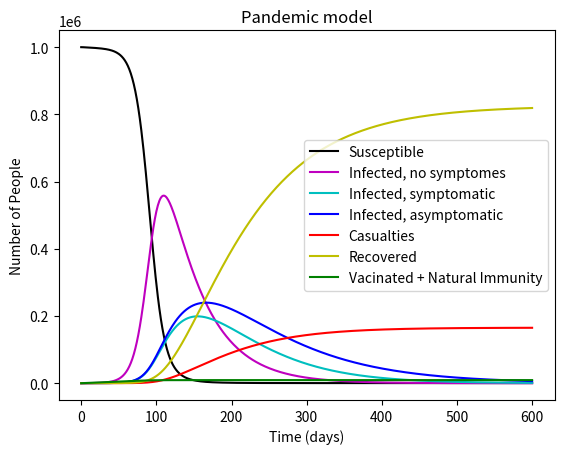

The script that saved this image:


#define initial pandemic state
state_0 = {
    'S':[1000000],
    'I0':[100],
    'Is':[0],
    'Ia':[0],
    'C':[0],
    'H':[0],
    'V':[0]
}

#define budget and spending breakdown X, Y, Z
B = 500
X = 100
Y = 300
Z = 100
print('Valid budget:', B == (X+Y+Z))

#calculate total population and add it to the state_0
N = [sum(i) for i in zip(*list(state_0.values()))]
N_0 = {'N':N}
state_0.update(N_0)

#add iteration limit (aid in troubleshooting)
t_limit = 600 #define maximum iterations before exiting
t_limit = {'t_limit':t_limit}
state_0.update(t_limit)
print('\nInitial parameters:', state_0)

#define pandemic simulator function depending on X, Y, Z
def model(X, Y, Z, state_0):
    #initialize time at day 0
    t = 0

    #initialize state as state_0
    state = state_0

    #initialize weights
    weights = {
        'f_0': [0],
        'v': [0],
        'f_s': [0],
        'f_a': [0],
        'i_s': [0],
        'i_a': [0],
        'c': [0],
        'r_1': [0],
        'r_2': [0],
        'z': [0]
    }

    #enter while loop to calculate iterations until no sick individuals are left or t_limit is hit
    while(t != state.get('t_limit')): #state.get('I0')[t] + state.get('Is')[t] + state.get('Ia')[t] != 0 or
        # print('\niteration:', t)

        #calculates new weight values and append to wieght lists
        weights.get('f_0').append(0.01)
        weights.get('v').append(0.0001)
        weights.get('f_s').append(0.005)
        weights.get('f_a').append(0.001)
        weights.get('i_s').append(0.01)
        weights.get('i_a').append(0.01)
        weights.get('c').append(0.005)
        weights.get('r_1').append(0.01)
        weights.get('r_2').append(0.01)
        weights.get('z').append(int(2.2)) #must be an integer

        # print("weights:", weights)

        #calculate new state values and append to state lists
        state.get('S').append(new_S(state.get('N')[0], state.get('S')[t], state.get('I0')[t], state.get('Is')[t], state.get('Ia')[t], state.get('C')[t], state.get('H')[t], state.get('V')[t], weights.get('f_0')[t], weights.get('v')[t], weights.get('f_s')[t], weights.get('f_a')[t], weights.get('i_s')[t], weights.get('i_a')[t], weights.get('c')[t], weights.get('r_1')[t], weights.get('r_2')[t], weights.get('z')[t]))
        state.get('I0').append(new_I0(state.get('N')[0], state.get('S')[t], state.get('I0')[t], state.get('Is')[t], state.get('Ia')[t], state.get('C')[t], state.get('H')[t], state.get('V')[t], weights.get('f_0')[t], weights.get('v')[t], weights.get('f_s')[t], weights.get('f_a')[t], weights.get('i_s')[t], weights.get('i_a')[t], weights.get('c')[t], weights.get('r_1')[t], weights.get('r_2')[t], weights.get('z')[t]))
        state.get('Is').append(new_Is(state.get('N')[0], state.get('S')[t], state.get('I0')[t], state.get('Is')[t], state.get('Ia')[t], state.get('C')[t], state.get('H')[t], state.get('V')[t], weights.get('f_0')[t], weights.get('v')[t], weights.get('f_s')[t], weights.get('f_a')[t], weights.get('i_s')[t], weights.get('i_a')[t], weights.get('c')[t], weights.get('r_1')[t], weights.get('r_2')[t], weights.get('z')[t]))
        state.get('Ia').append(new_Ia(state.get('N')[0], state.get('S')[t], state.get('I0')[t], state.get('Is')[t], state.get('Ia')[t], state.get('C')[t], state.get('H')[t], state.get('V')[t], weights.get('f_0')[t], weights.get('v')[t], weights.get('f_s')[t], weights.get('f_a')[t], weights.get('i_s')[t], weights.get('i_a')[t], weights.get('c')[t], weights.get('r_1')[t], weights.get('r_2')[t], weights.get('z')[t]))
        state.get('C').append(new_C(state.get('N')[0], state.get('S')[t], state.get('I0')[t], state.get('Is')[t], state.get('Ia')[t], state.get('C')[t], state.get('H')[t], state.get('V')[t], weights.get('f_0')[t], weights.get('v')[t], weights.get('f_s')[t], weights.get('f_a')[t], weights.get('i_s')[t], weights.get('i_a')[t], weights.get('c')[t], weights.get('r_1')[t], weights.get('r_2')[t], weights.get('z')[t]))
        state.get('H').append(new_H(state.get('N')[0], state.get('S')[t], state.get('I0')[t], state.get('Is')[t], state.get('Ia')[t], state.get('C')[t], state.get('H')[t], state.get('V')[t], weights.get('f_0')[t], weights.get('v')[t], weights.get('f_s')[t], weights.get('f_a')[t], weights.get('i_s')[t], weights.get('i_a')[t], weights.get('c')[t], weights.get('r_1')[t], weights.get('r_2')[t], weights.get('z')[t]))
        state.get('V').append(new_V(state.get('N')[0], state.get('S')[t], state.get('I0')[t], state.get('Is')[t], state.get('Ia')[t], state.get('C')[t], state.get('H')[t], state.get('V')[t], weights.get('f_0')[t], weights.get('v')[t], weights.get('f_s')[t], weights.get('f_a')[t], weights.get('i_s')[t], weights.get('i_a')[t], weights.get('c')[t], weights.get('r_1')[t], weights.get('r_2')[t], weights.get('z')[t]))

        # print("state:", state)

        #iterate time period by 1 day
        t +=1

    #notify if simulation failed to finish before t hit t_limit
    if(t == state.get('t_limit')):
        print('t_limit hit')

    return state.get('S'), state.get('I0'), state.get('Is'), state.get('Ia'), state.get('C'), state.get('H'), state.get('V')


#define state functions

def phi(z):
    phi = 2*z*(z+1)
    return phi

def new_S(N, S, I0, Is, Ia, C, H, V, f_0, v, f_s, f_a, i_s, i_a, c, r_1, r_2, z):
    S_delta = -1 * phi(z) * (S/N) * (I0*f_0 + Is*f_s + Ia*f_a) - S*v
    new_S = S + S_delta
    return new_S

def new_I0(N, S, I0, Is, Ia, C, H, V, f_0, v, f_s, f_a, i_s, i_a, c, r_1, r_2, z):
    I0_delta = phi(z) * (S/N) * (I0*f_0 + Is*f_s + Ia*f_a) - I0*i_s - I0*i_a
    new_I0 = I0 + I0_delta
    return new_I0

def new_Is(N, S, I0, Is, Ia, C, H, V, f_0, v, f_s, f_a, i_s, i_a, c, r_1, r_2, z):
    Is_delta = I0*i_s - Is*c - Is*r_1
    new_Is = Is + Is_delta
    return new_Is

def new_Ia(N, S, I0, Is, Ia, C, H, V, f_0, v, f_s, f_a, i_s, i_a, c, r_1, r_2, z):
    Ia_delta = I0*i_a - Ia*r_2
    new_Ia = Ia + Ia_delta
    return new_Ia

def new_C(N, S, I0, Is, Ia, C, H, V, f_0, v, f_s, f_a, i_s, i_a, c, r_1, r_2, z):
    C_delta = Is*c
    new_C = C + C_delta
    return new_C

def new_H(N, S, I0, Is, Ia, C, H, V, f_0, v, f_s, f_a, i_s, i_a, c, r_1, r_2, z):
    H_delta = Is*r_1 + Ia*r_2
    new_H = H + H_delta
    return new_H

def new_V(N, S, I0, Is, Ia, C, H, V, f_0, v, f_s, f_a, i_s, i_a, c, r_1, r_2, z):
    V_delta = S*v
    new_V = V + V_delta
    return new_V


#call pandemic simulator function
S, I0, Is, Ia, C, H, V = model(X, Y, Z, state_0)
print(C)

#plot results
import matplotlib.pyplot as plt
import numpy as np
from operator import add

plt.close('all')
plt.figure(1)
t = np.arange(0,len(S),1)
plt.plot(t, S, label='Susceptible', color='k')
plt.plot(t, I0, label='Infected, no symptomes', color='m')
plt.plot(t, Is, label='Infected, symptomatic', color='c',)
plt.plot(t, Ia, label='Infected, asymptomatic', color='b')
plt.plot(t, C, label='Casualties', color='r')
plt.plot(t, H, label='Recovered', color='y')
plt.plot(t, V, label='Vacinated + Natural Immunity', color='g')
plt.legend()
plt.title('Pandemic model')
plt.xlabel('Time (days)')
plt.ylabel('Number of People')

#simple plot
# plt.figure(2)
# t = np.arange(0,len(S),1)
# plt.plot(t, S, label='Susceptible')
# plt.plot(t, list(map(add, map(add, I0, Is), Ia)), label='Total Infected')
# plt.plot(t, C, label='Casualties')
# plt.legend()
# plt.title('Pandemic model')
# plt.xlabel('Time (days)')
# plt.ylabel('Number of People')
plt.show()
